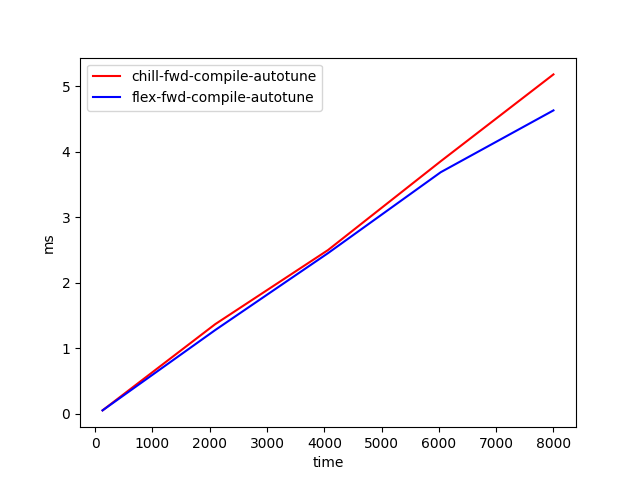

Values plotted in this chart, from the file beside it:
time, chill-fwd-compile-autotune, flex-fwd-compile-autotune
128, 0.05464, 0.05409
2096, 1.37, 1.281
4064, 2.5, 2.453
6032, 3.856, 3.688
8000, 5.181, 4.632
